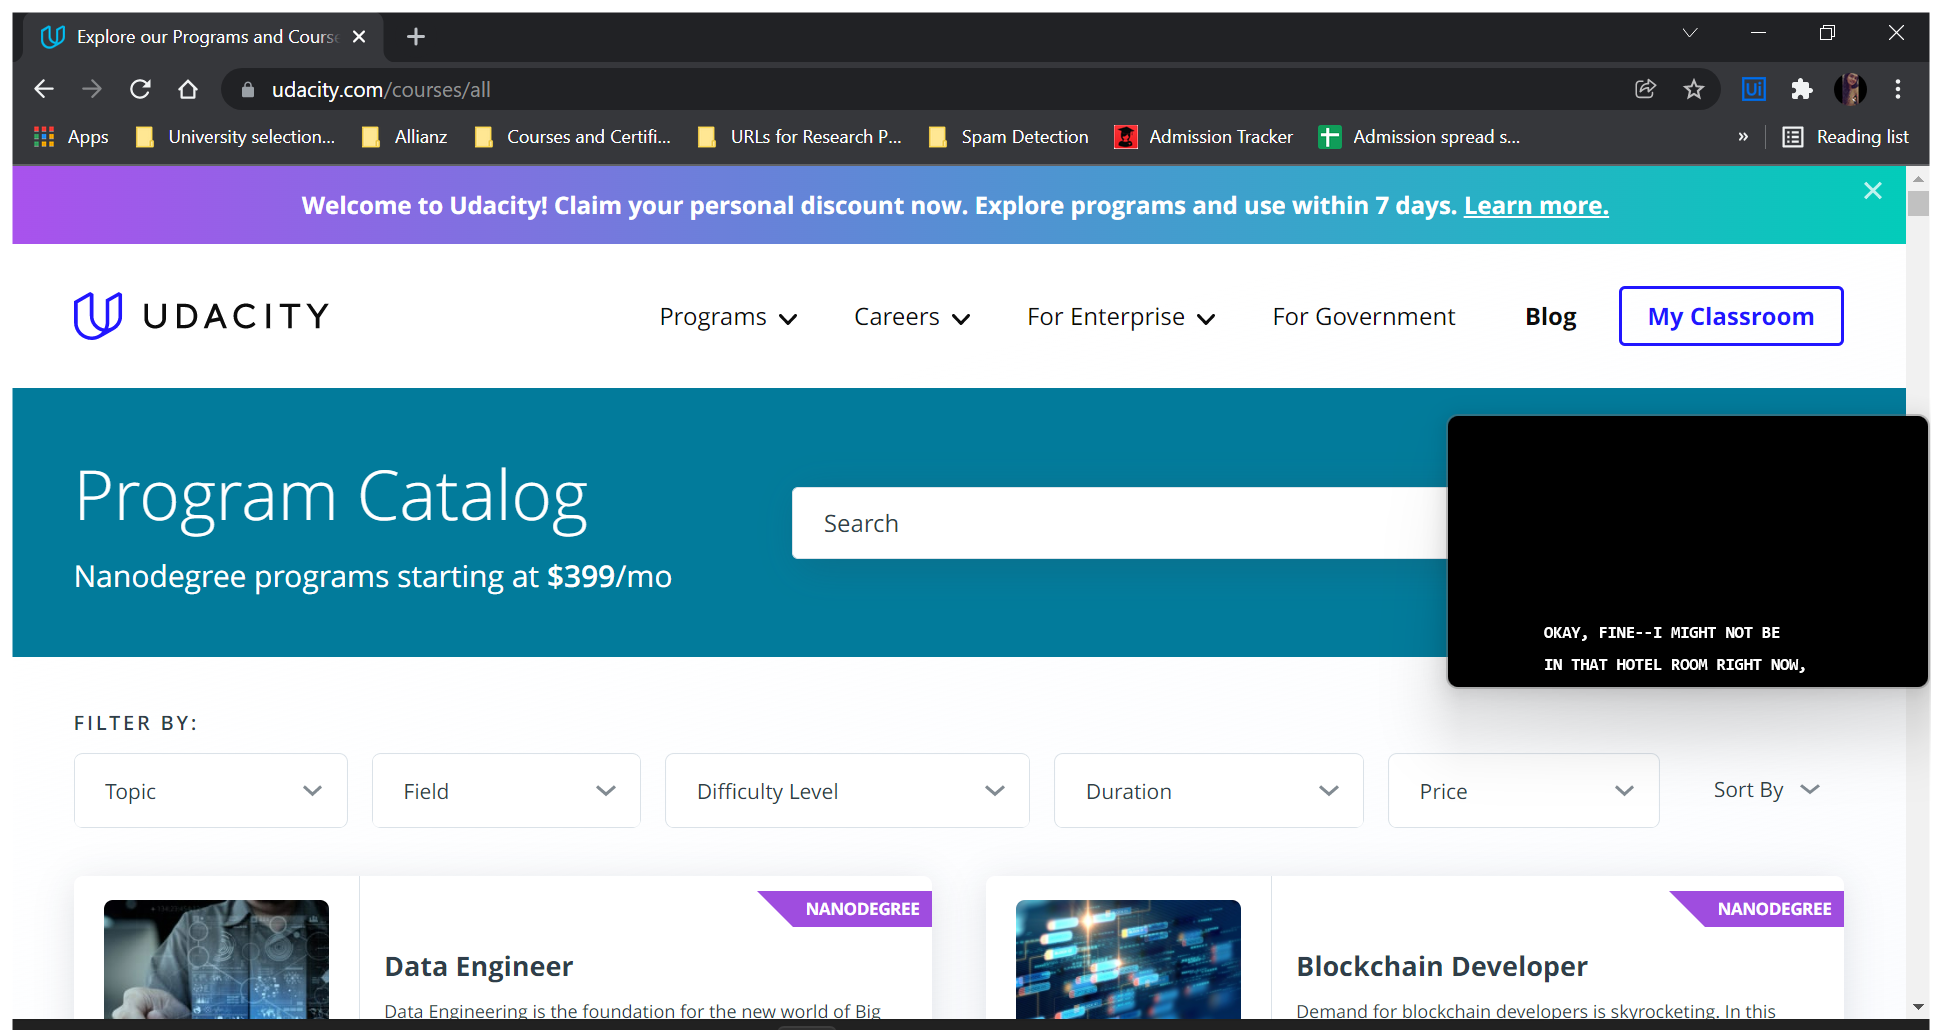
Task: This automation has two types of outputs, one is university shortlisting based on your GRE scores and the other is course shortlisting for gaining knowledge on various domains.
Workflow: Udacity

Step 1 [try]: Open Udacity website (chrome.exe)

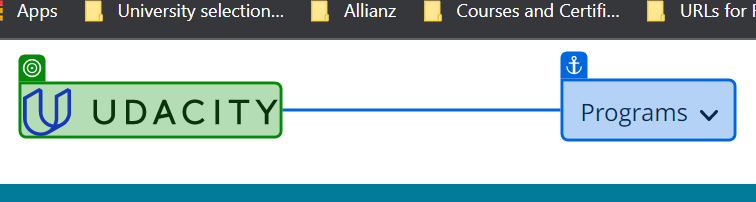
Step 2 [try]: check

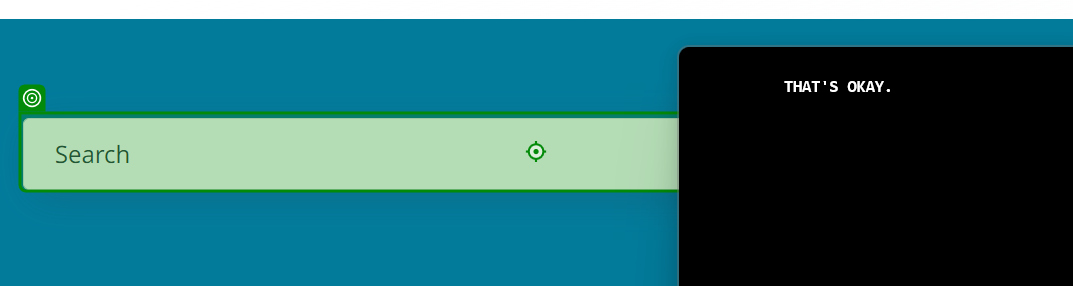
Step 3 [try]: type [in_varCourseName]

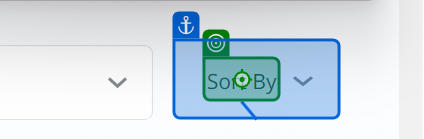
Step 4: click

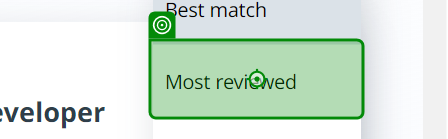
Step 5: click

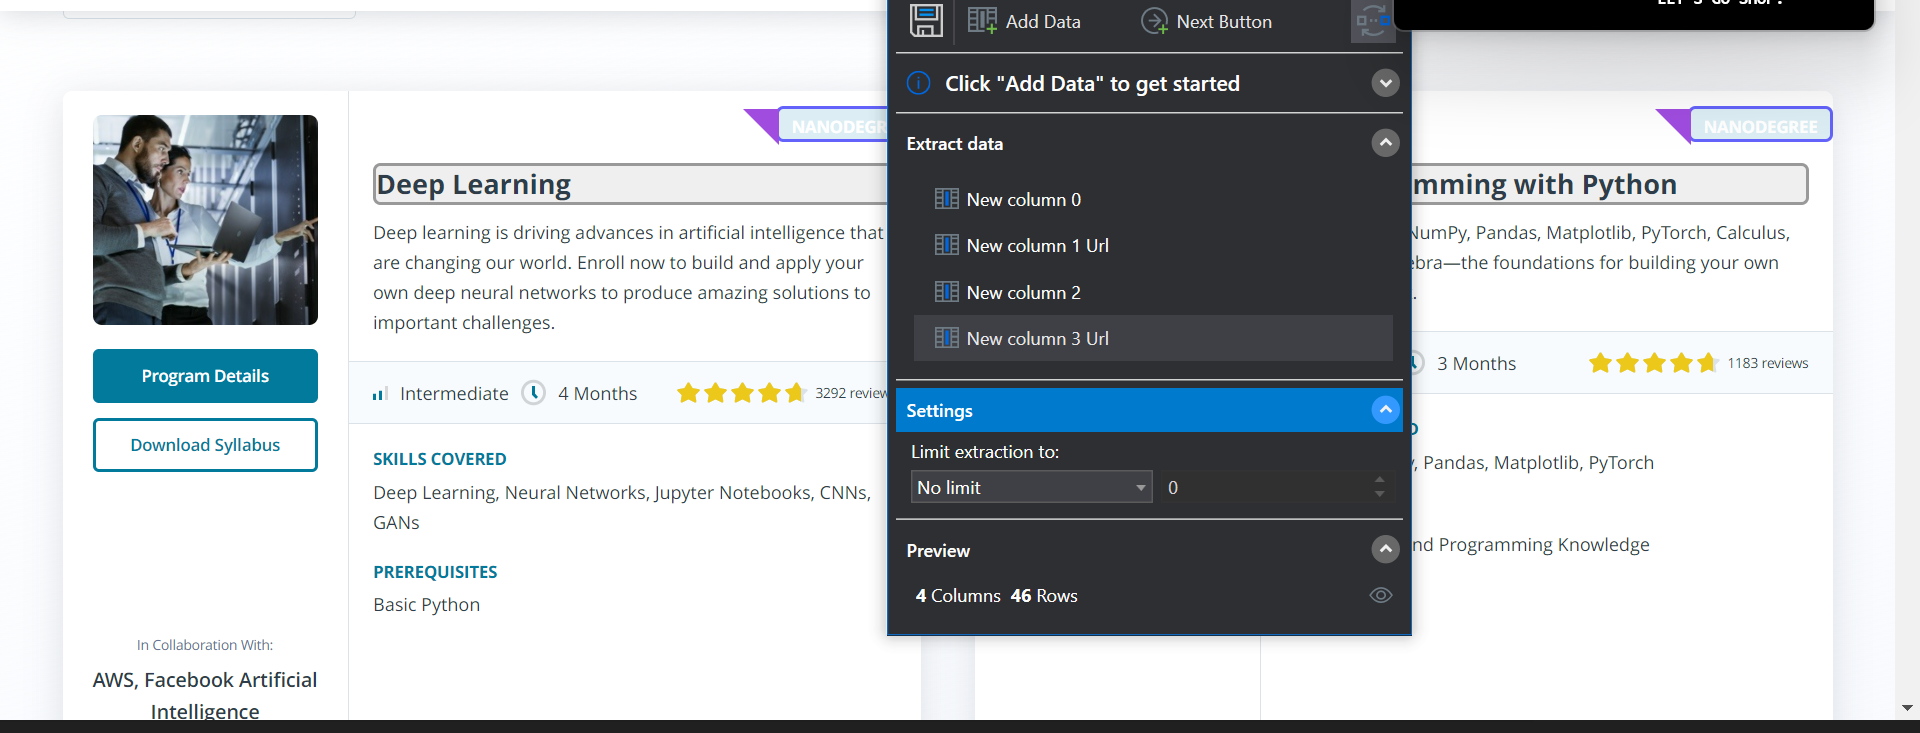
Step 6: get-text